21-way image classification set "images" from GitHub (sunyongke/woodRecognition); label vocabulary: Cassia siamea, Cinnamomum camphora, Dalbergia bariensis, Dalbergia cochinchinensis, Dalbergia fusca, Dalbergia latifolia, Dalbergia odorifera, Dalbergia oliveri, Diospyros ebenum, Excentrodendron hsienmu, Intsia spp, Mesua ferrea, Pterocarpus erinaceus, Pterocarpus indicus, Pterocarpus macrocarpus, Pterocarpus santalinus, Taiwania flousiana, Tectona grandis, Terminalia myriocarpa, Terminalia tomentosa, Xylia dolabriformis.

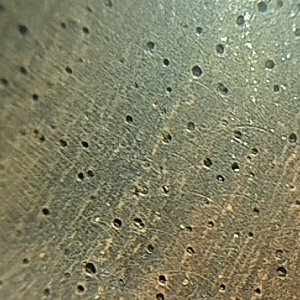
Label: Dalbergia cochinchinensis

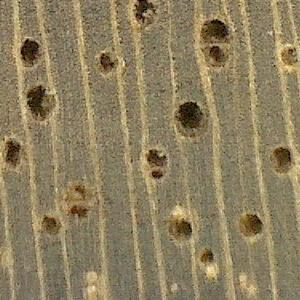
Label: Tectona grandis

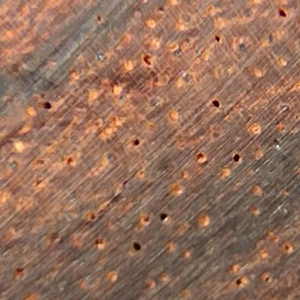
Label: Pterocarpus santalinus

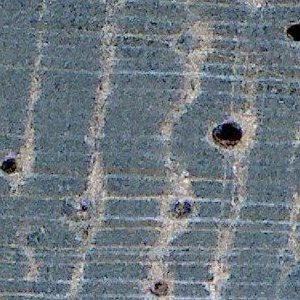
Label: Cassia siamea

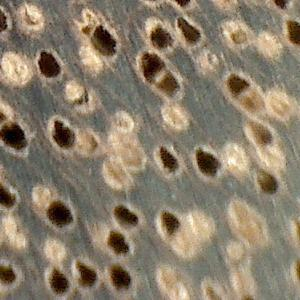
Label: Xylia dolabriformis

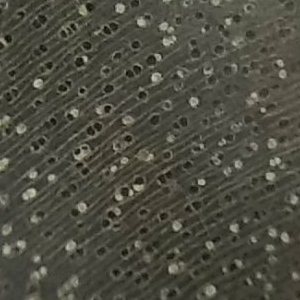
Label: Excentrodendron hsienmu
